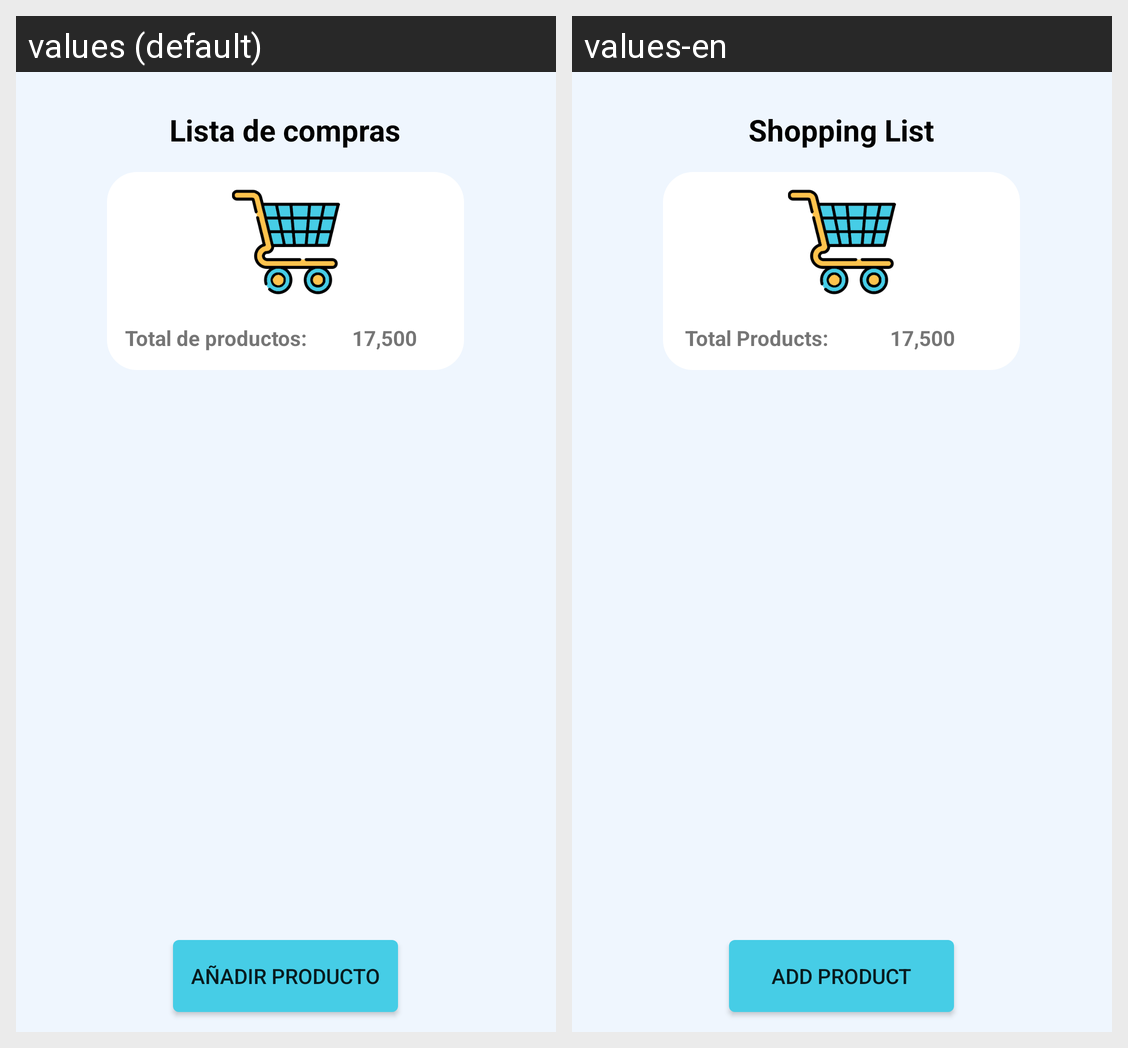

Here is an Android app screen in its default locale and in the app's own translations. Write out the translated-string differences for the strings that appear on this screen.
Android screen res/layout/activity_shopping_list.xml rendered under 2 locales, left to right: values (default), values-en. Device: Nexus 5 (rendered at 1080×1920; each locale shown at half size, 540×960, under a caption strip naming it); theme Theme.StoreGestor.
Strings drawn on this screen, with the default value and each locale's value (text and hints the layout hard-codes, and strings that could not be matched under every locale, appear in the picture but are not listed):

text_shopping_button
  values: Lista de compras
  values-en: Shopping List

text_total_Pay
  values: Total de productos:
  values-en: Total Products:

text_total_Pay_number
  values: 17,500
  values-en: 17,500

text_button_add_product
  values: Añadir producto
  values-en: Add Product
